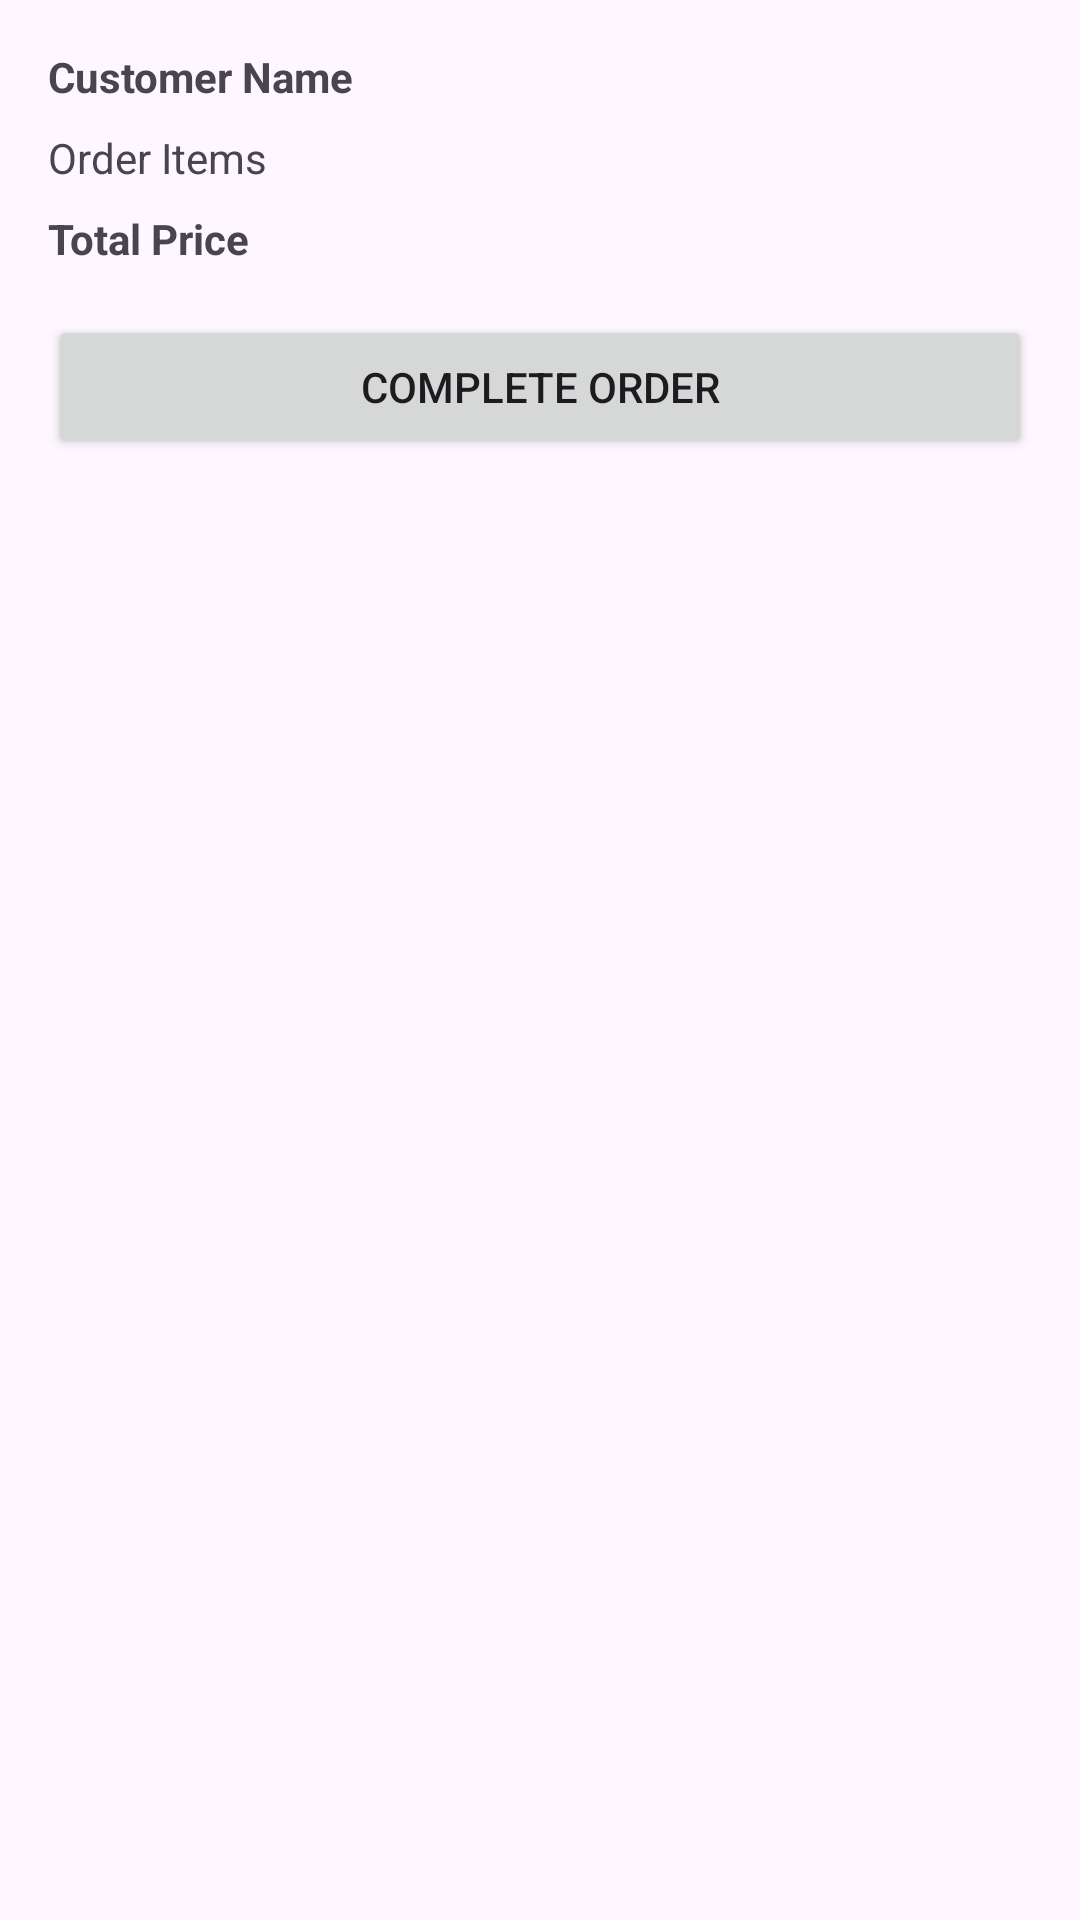

Reconstruct the res/layout file that produces this screen, plus the resources it refers to.
<!-- AndroidManifest.xml: application theme Theme.TubesCoba -->
<!-- res/layout/dialog_order_detail.xml -->
<LinearLayout xmlns:android="http://schemas.android.com/apk/res/android"
    android:layout_width="match_parent"
    android:layout_height="wrap_content"
    android:orientation="vertical"
    android:padding="16dp">

    <TextView
        android:id="@+id/textCustomerName"
        android:layout_width="match_parent"
        android:layout_height="wrap_content"
        android:text="Customer Name"
        android:textStyle="bold"
        android:layout_marginBottom="8dp"/>

    <TextView
        android:id="@+id/textOrderItems"
        android:layout_width="match_parent"
        android:layout_height="wrap_content"
        android:text="Order Items"
        android:layout_marginBottom="8dp"/>

    <TextView
        android:id="@+id/textTotalPrice"
        android:layout_width="match_parent"
        android:layout_height="wrap_content"
        android:text="Total Price"
        android:textStyle="bold"
        android:layout_marginBottom="16dp"/>

    <Button
        android:id="@+id/buttonCompleteOrder"
        android:layout_width="match_parent"
        android:layout_height="wrap_content"
        android:text="Complete Order"/>
</LinearLayout>
<!-- resources referenced by this layout -->
<resources>
  <style name="Theme.TubesCoba" parent="Base.Theme.TubesCoba" />
  <style name="Base.Theme.TubesCoba" parent="Theme.Material3.DayNight.NoActionBar">
          
          
      </style>
</resources>
